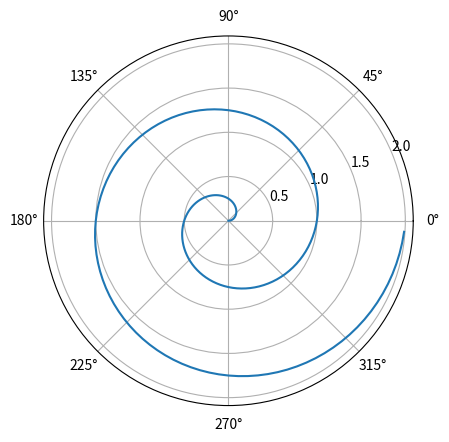

Here is the Python script that generated this plot:
#| echo: true

import numpy as np
import matplotlib.pyplot as plt

r = np.arange(0, 2, 0.01)
theta = 2 * np.pi * r
fig, ax = plt.subplots(subplot_kw={"projection": "polar"})
ax.plot(theta, r)
ax.set_rticks([0.5, 1, 1.5, 2])
ax.grid(True)
plt.show()